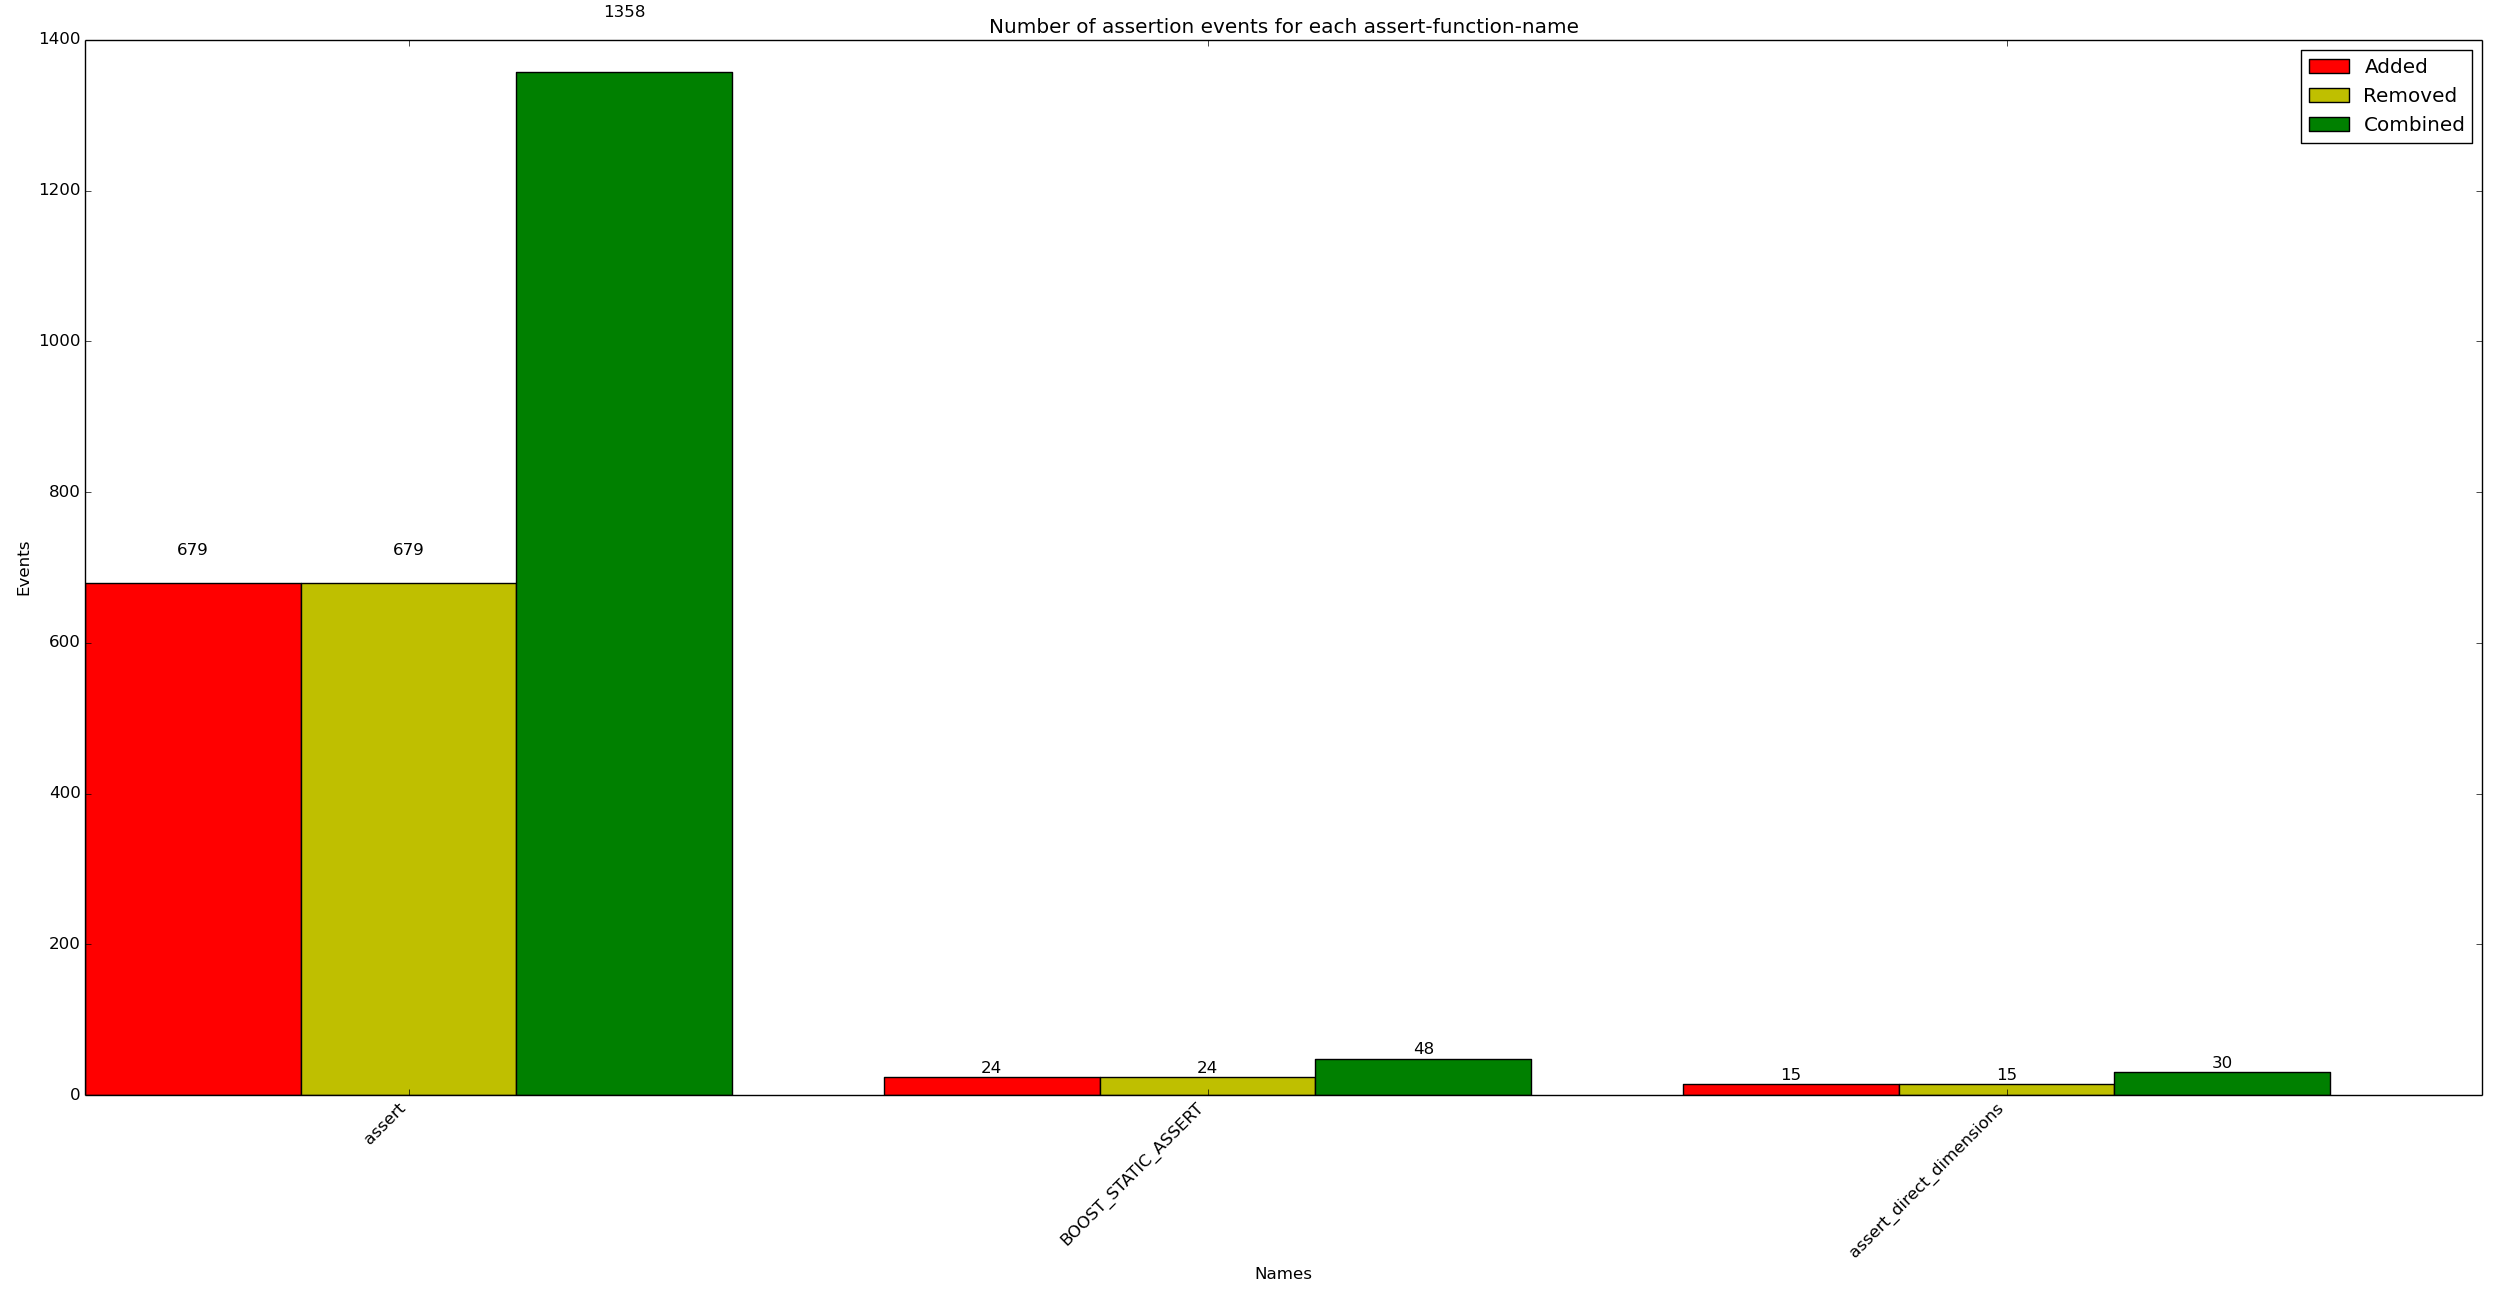

The data file committed next to this chart (first rows):
x_val, y_added, y_removed, y_combined
assert, 679, 679, 1358
BOOST_STATIC_ASSERT, 24, 24, 48
assert_direct_dimensions, 15, 15, 30
